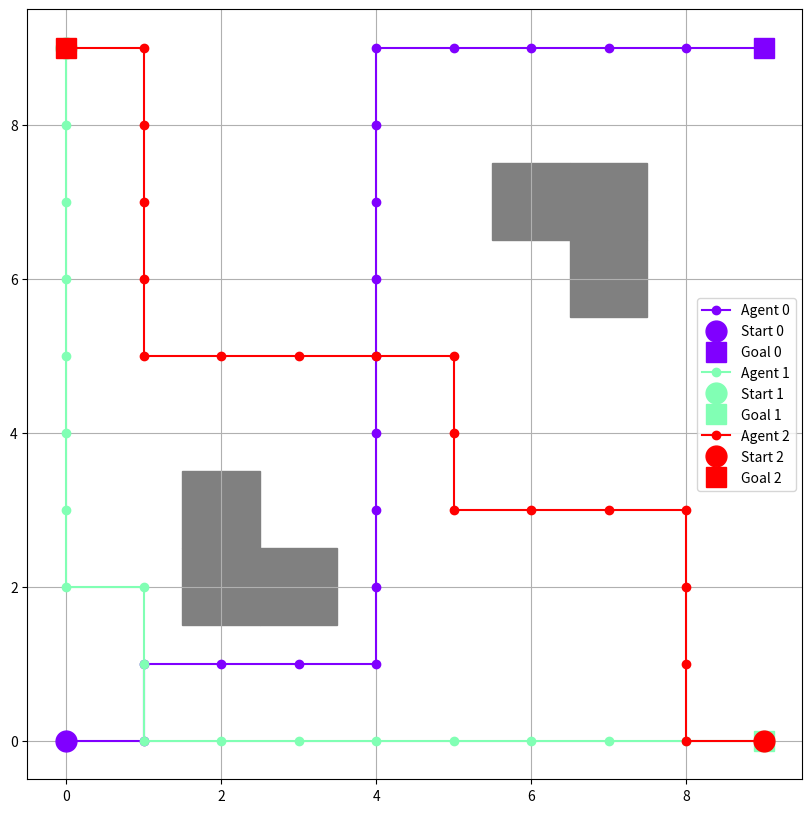

The matplotlib source for this figure:
from heapq import heappush, heappop
from typing import List, Tuple, Dict, Set
import numpy as np


class Node:
    def __init__(
        self, pos: Tuple[int, int], g: int = 0, h: int = 0, parent=None, time: int = 0
    ):
        self.pos = pos
        self.g = g  # Cost from start to current node
        self.h = h  # Heuristic (estimated cost to goal)
        self.f = g + h  # Total cost
        self.parent = parent
        self.time = time  # Time step when agent reaches this node

    def __lt__(self, other):
        return self.f < other.f


class MultiAgentPathfinding:
    def __init__(self, grid_size: Tuple[int, int], obstacles: List[Tuple[int, int]]):
        self.grid_size = grid_size
        self.obstacles = set(obstacles)
        self.time_space_obstacles = (
            {}
        )  # Dictionary to store occupied positions at each time step

    def manhattan_distance(self, pos1: Tuple[int, int], pos2: Tuple[int, int]) -> int:
        """Calculate Manhattan distance between two points."""
        return abs(pos1[0] - pos2[0]) + abs(pos1[1] - pos2[1])

    def get_neighbors(self, pos: Tuple[int, int], time: int) -> List[Tuple[int, int]]:
        """Get valid neighboring positions."""
        directions = [(0, 1), (1, 0), (0, -1), (-1, 0), (0, 0)]  # Including wait action
        neighbors = []

        for dx, dy in directions:
            new_pos = (pos[0] + dx, pos[1] + dy)

            # Check grid boundaries and obstacles
            if (
                0 <= new_pos[0] < self.grid_size[0]
                and 0 <= new_pos[1] < self.grid_size[1]
                and new_pos not in self.obstacles
            ):

                # Check time-space conflicts
                if (
                    time + 1 not in self.time_space_obstacles
                    or new_pos not in self.time_space_obstacles[time + 1]
                ):
                    neighbors.append(new_pos)

        return neighbors

    def find_path(
        self, start: Tuple[int, int], goal: Tuple[int, int], agent_id: int
    ) -> List[Tuple[int, int]]:
        """Find path for a single agent using A* algorithm."""
        open_list = []
        closed_set = set()
        start_node = Node(start, h=self.manhattan_distance(start, goal))
        heappush(open_list, start_node)

        while open_list:
            current = heappop(open_list)

            if current.pos == goal:
                # Reconstruct path
                path = []
                while current:
                    path.append(current.pos)
                    current = current.parent
                path.reverse()
                return path

            if (current.pos, current.time) in closed_set:
                continue

            closed_set.add((current.pos, current.time))

            for next_pos in self.get_neighbors(current.pos, current.time):
                new_g = current.g + 1
                new_node = Node(
                    next_pos,
                    g=new_g,
                    h=self.manhattan_distance(next_pos, goal),
                    parent=current,
                    time=current.time + 1,
                )

                if (next_pos, new_node.time) not in closed_set:
                    heappush(open_list, new_node)

        return []  # No path found

    def solve(
        self, starts: List[Tuple[int, int]], goals: List[Tuple[int, int]]
    ) -> Dict[int, List[Tuple[int, int]]]:
        """Find paths for all agents."""
        paths = {}

        # Sort agents by distance to their goals (prioritize longer paths)
        agents = [
            (i, start, goal) for i, (start, goal) in enumerate(zip(starts, goals))
        ]
        agents.sort(key=lambda x: self.manhattan_distance(x[1], x[2]), reverse=True)

        for agent_id, start, goal in agents:
            # Find path for current agent
            path = self.find_path(start, goal, agent_id)

            if not path:
                raise ValueError(f"No path found for agent {agent_id}")

            # Update time-space obstacles
            for t, pos in enumerate(path):
                if t not in self.time_space_obstacles:
                    self.time_space_obstacles[t] = set()
                self.time_space_obstacles[t].add(pos)

            paths[agent_id] = path

        return paths


def visualize_paths(
    grid_size: Tuple[int, int],
    # obstacles: List[Tuple[int, int]],
    obstacles: 3,
    paths: Dict[int, List[Tuple[int, int]]],
) -> None:
    """Visualize the paths of all agents."""
    import matplotlib.pyplot as plt
    from matplotlib.patches import Rectangle

    fig, ax = plt.subplots(figsize=(10, 10))

    # Plot grid
    ax.grid(True)
    ax.set_xlim(-0.5, grid_size[0] - 0.5)
    ax.set_ylim(-0.5, grid_size[1] - 0.5)

    # Plot obstacles
    for obs in obstacles:
        ax.add_patch(Rectangle((obs[0] - 0.5, obs[1] - 0.5), 1, 1, color="gray"))

    # Plot paths with different colors
    colors = plt.cm.rainbow(np.linspace(0, 1, len(paths)))
    for (agent_id, path), color in zip(paths.items(), colors):
        path_x = [pos[0] for pos in path]
        path_y = [pos[1] for pos in path]
        ax.plot(path_x, path_y, "-o", color=color, label=f"Agent {agent_id}")

        # Mark start and goal
        ax.plot(
            path_x[0],
            path_y[0],
            "o",
            color=color,
            markersize=15,
            label=f"Start {agent_id}",
        )
        ax.plot(
            path_x[-1],
            path_y[-1],
            "s",
            color=color,
            markersize=15,
            label=f"Goal {agent_id}",
        )

    ax.legend()
    plt.show()


# Example usage
if __name__ == "__main__":
    # Define grid size and obstacles
    grid_size = (10, 10)
    obstacles = [(2, 2), (2, 3), (3, 2), (7, 7), (7, 6), (6, 7)]

    # Define start and goal positions for agents
    starts = [(0, 0), (0, 9), (9, 0)]
    goals = [(9, 9), (9, 0), (0, 9)]

    # Create solver
    mapf = MultiAgentPathfinding(grid_size, obstacles)

    try:
        # Find paths for all agents
        paths = mapf.solve(starts, goals)

        # Print results
        print("\nPaths found for all agents:")
        for agent_id, path in paths.items():
            print(f"Agent {agent_id}:")
            print(f"Path length: {len(path)}")
            print(f"Path: {path}\n")

        # Visualize paths
        visualize_paths(grid_size, obstacles, paths)

    except ValueError as e:
        print(f"Error: {e}")
